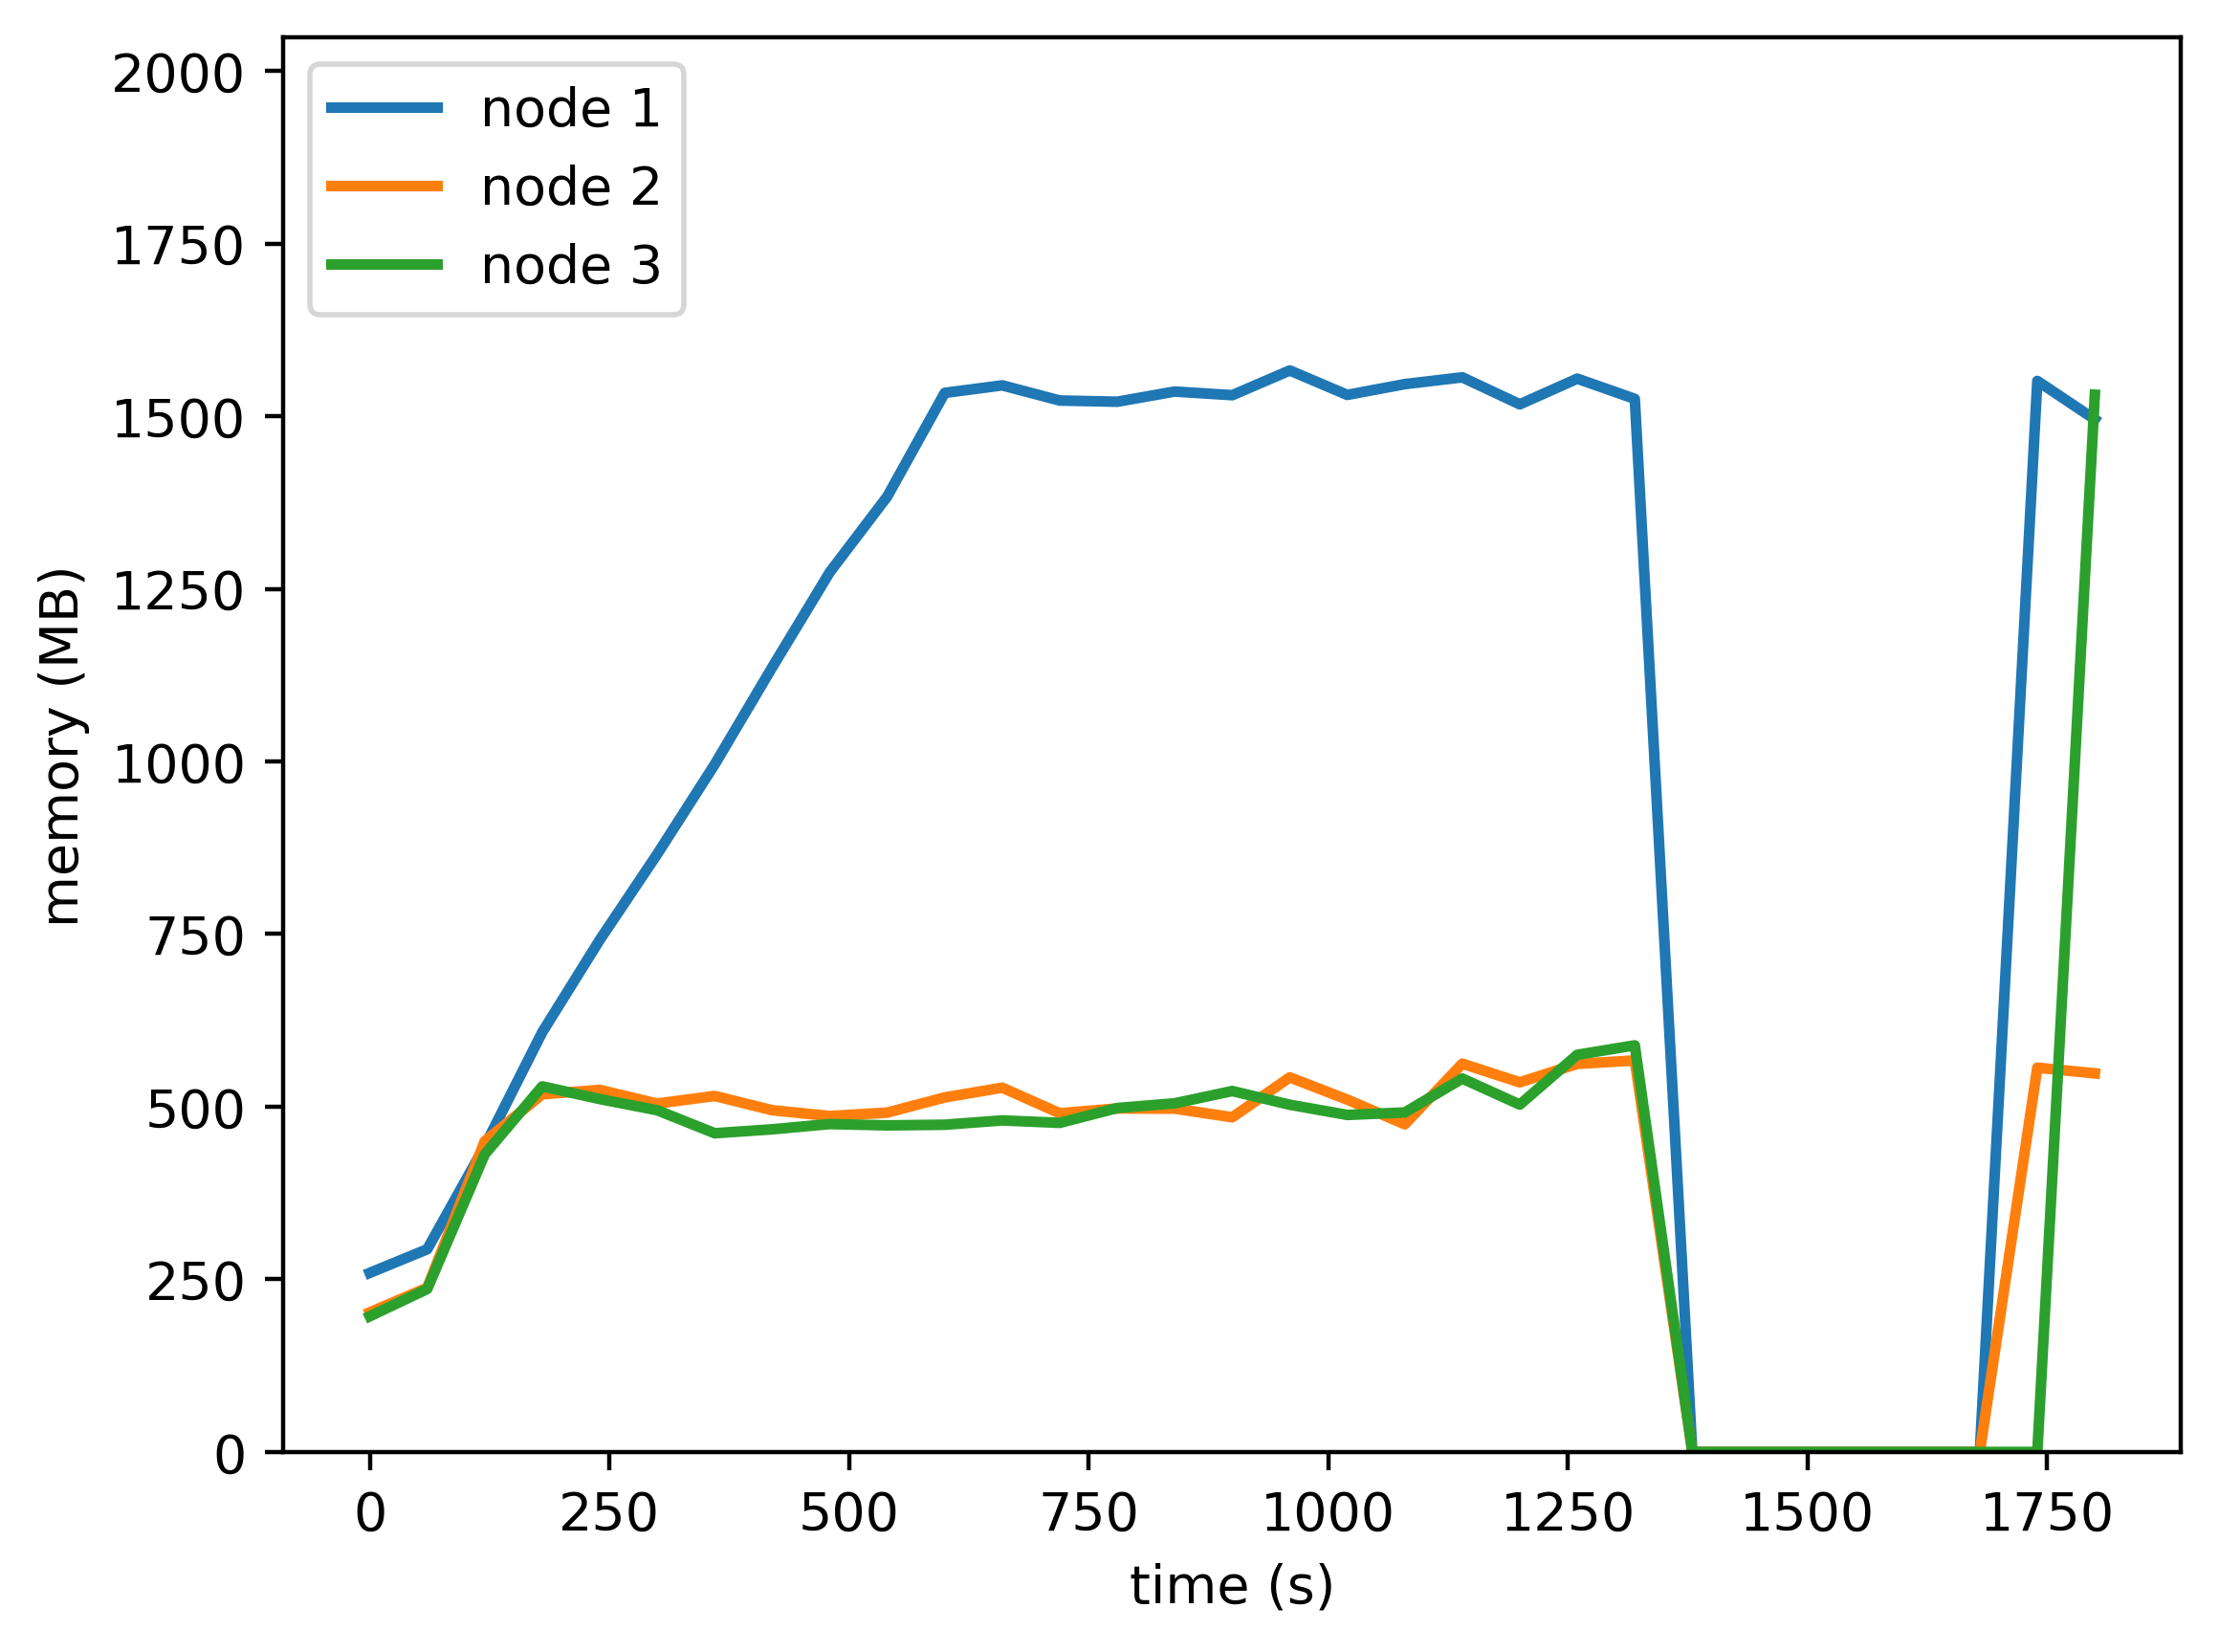

Values plotted in this chart, from the file beside it:
timestamp, ppgcc-m02, ppgcc-m02 pod amount, ppgcc-m03, ppgcc-m03 pod amount, ppgcc-m04, ppgcc-m04 pod amount
0, 265540, 2, 207080, 2, 201216, 2
60, 300620, 2, 243496, 2, 241656, 2
120, 453548, 2, 460708, 2, 441360, 2
180, 622460, 2, 530488, 2, 542164, 2
240, 759348, 2, 536908, 2, 523360, 2
300, 886572, 2, 516672, 2, 506760, 2
360, 1019676, 2, 527928, 2, 472648, 2
420, 1163676, 2, 506792, 2, 478472, 2
480, 1304588, 2, 498156, 2, 486304, 2
540, 1416848, 2, 503276, 2, 484284, 2
600, 1570552, 2, 525756, 2, 485280, 2
660, 1581712, 2, 540220, 2, 491672, 2
720, 1559220, 2, 502288, 2, 488036, 2
780, 1557460, 2, 509412, 2, 510036, 2
840, 1572536, 2, 509120, 2, 517048, 2
900, 1567144, 2, 496348, 2, 535252, 2
960, 1603796, 2, 555536, 2, 514948, 2
1020, 1567564, 2, 522540, 2, 499792, 2
1080, 1583548, 2, 485936, 2, 503472, 2
1140, 1593616, 2, 575828, 2, 553776, 2
1200, 1553592, 2, 548176, 2, 515112, 2
1260, 1591644, 2, 575496, 2, 588976, 2
1320, 1561668, 2, 580596, 2, 603012, 2
1380, 0, 2, 0, 2, 0, 2
1440, 0, 2, 0, 2, 0, 2
1500, 0, 2, 0, 2, 0, 2
1560, 0, 2, 0, 2, 0, 2
1620, 0, 2, 0, 2, 0, 2
1680, 0, 2, 0, 2, 0, 2
1740, 1588280, 2, 569840, 2, 0, 2
1800, 1531268, 2, 561460, 2, 1567744, 2
